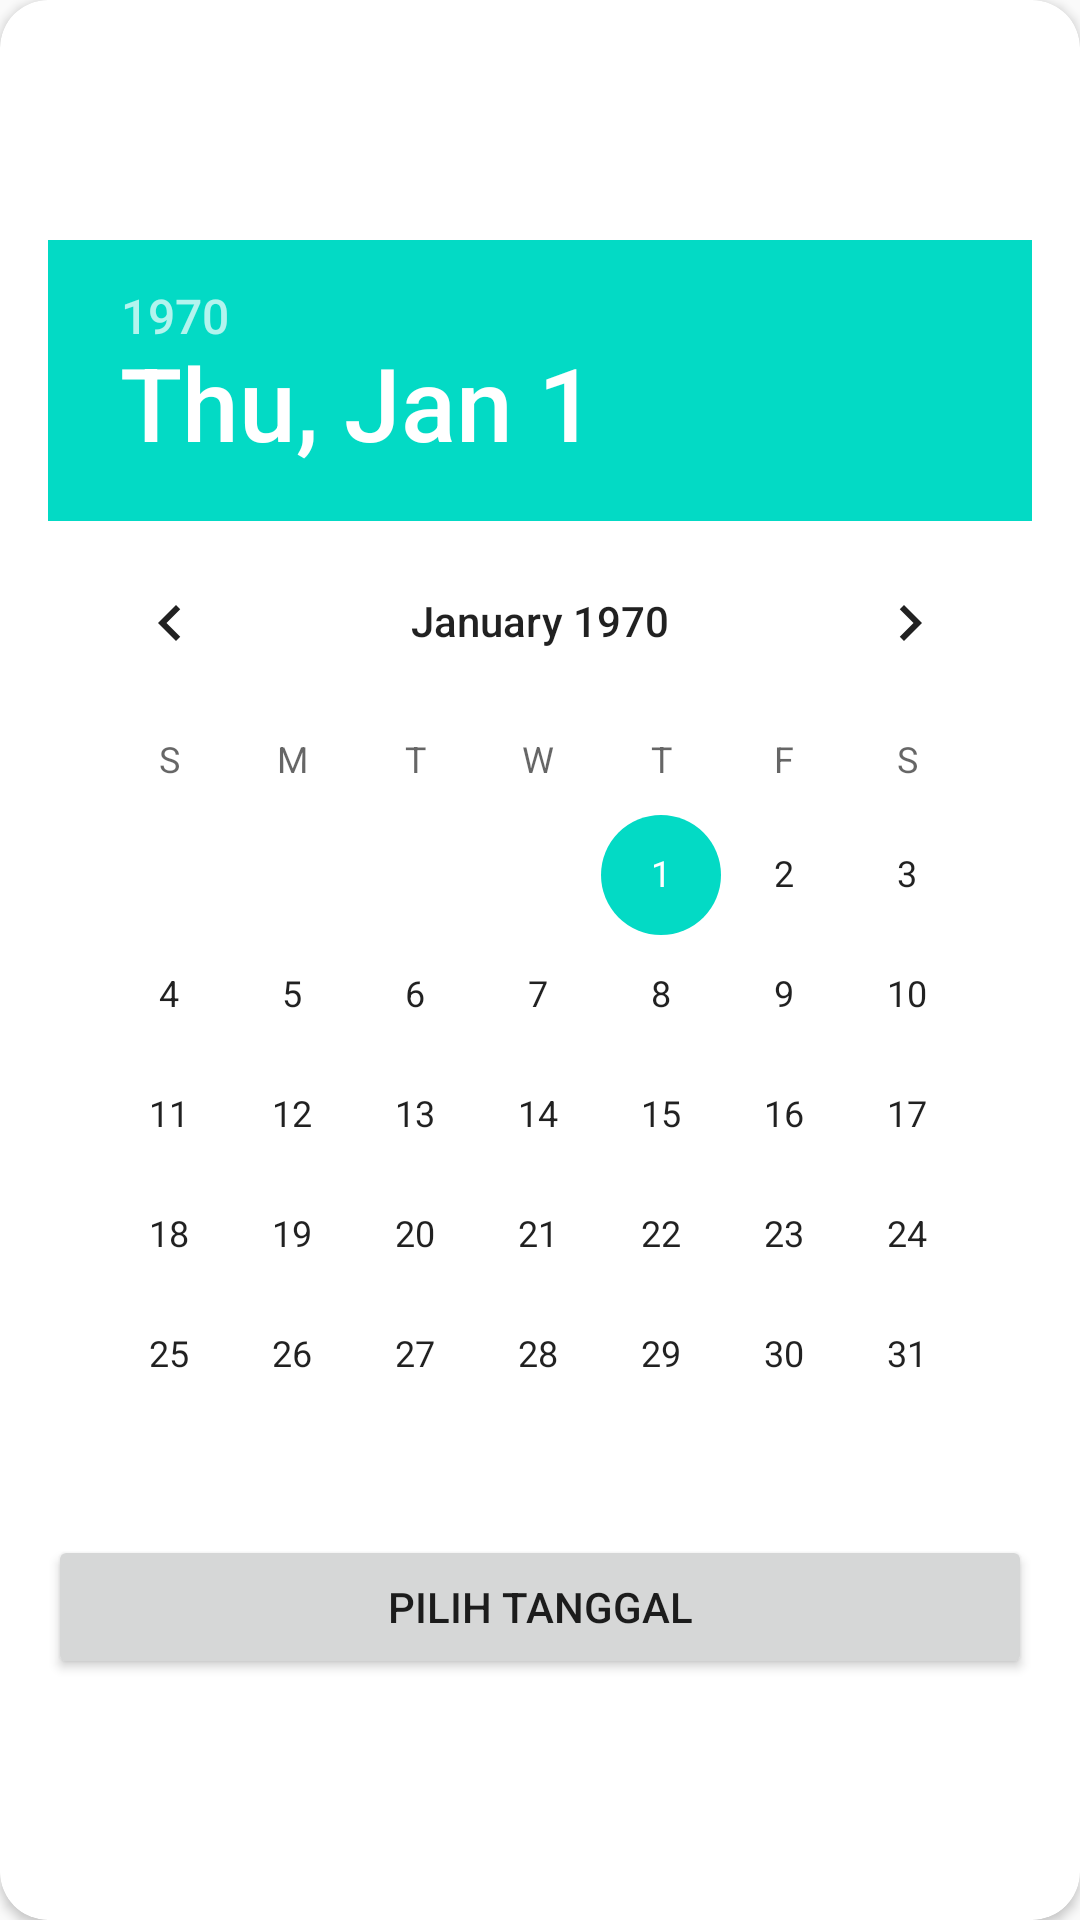

Write the Android layout XML for this screen, with the resource values it uses.
<!-- AndroidManifest.xml: application theme AppTheme -->
<!-- res/layout/dialog_date.xml -->
<?xml version="1.0" encoding="utf-8"?>
<android.support.v7.widget.CardView xmlns:android="http://schemas.android.com/apk/res/android"
    xmlns:app="http://schemas.android.com/apk/res-auto"
    android:layout_width="wrap_content"
    android:layout_height="wrap_content"
    android:layout_gravity="center"
    android:elevation="16dp"
    app:cardCornerRadius="16dp">

    <LinearLayout xmlns:android="http://schemas.android.com/apk/res/android"
        android:layout_width="wrap_content"
        android:layout_height="wrap_content"
        android:layout_gravity="center"
        android:orientation="vertical"
        android:padding="16dp">

        <DatePicker
            android:id="@+id/datePicker"
            android:layout_width="wrap_content"
            android:layout_height="wrap_content" />

        <Button
            android:text="Pilih Tanggal"
            android:id="@+id/pick"
            android:layout_width="match_parent"
            android:layout_height="wrap_content" />
    </LinearLayout>
</android.support.v7.widget.CardView>
<!-- resources referenced by this layout -->
<resources>
  <style name="AppTheme" parent="Theme.AppCompat.Light.DarkActionBar">
          
          <item name="colorPrimary">@color/colorPrimary</item>
          <item name="colorPrimaryDark">@color/colorPrimaryDark</item>
          <item name="colorAccent">@color/colorAccent</item>
      </style>
  <!-- not gathered from this repository: default colours our renderer supplied (Android Studio template values) -->
  <color name="colorPrimary">#FF6200EE</color>
  <color name="colorPrimaryDark">#FF3700B3</color>
  <color name="colorAccent">#FF03DAC5</color>
</resources>
